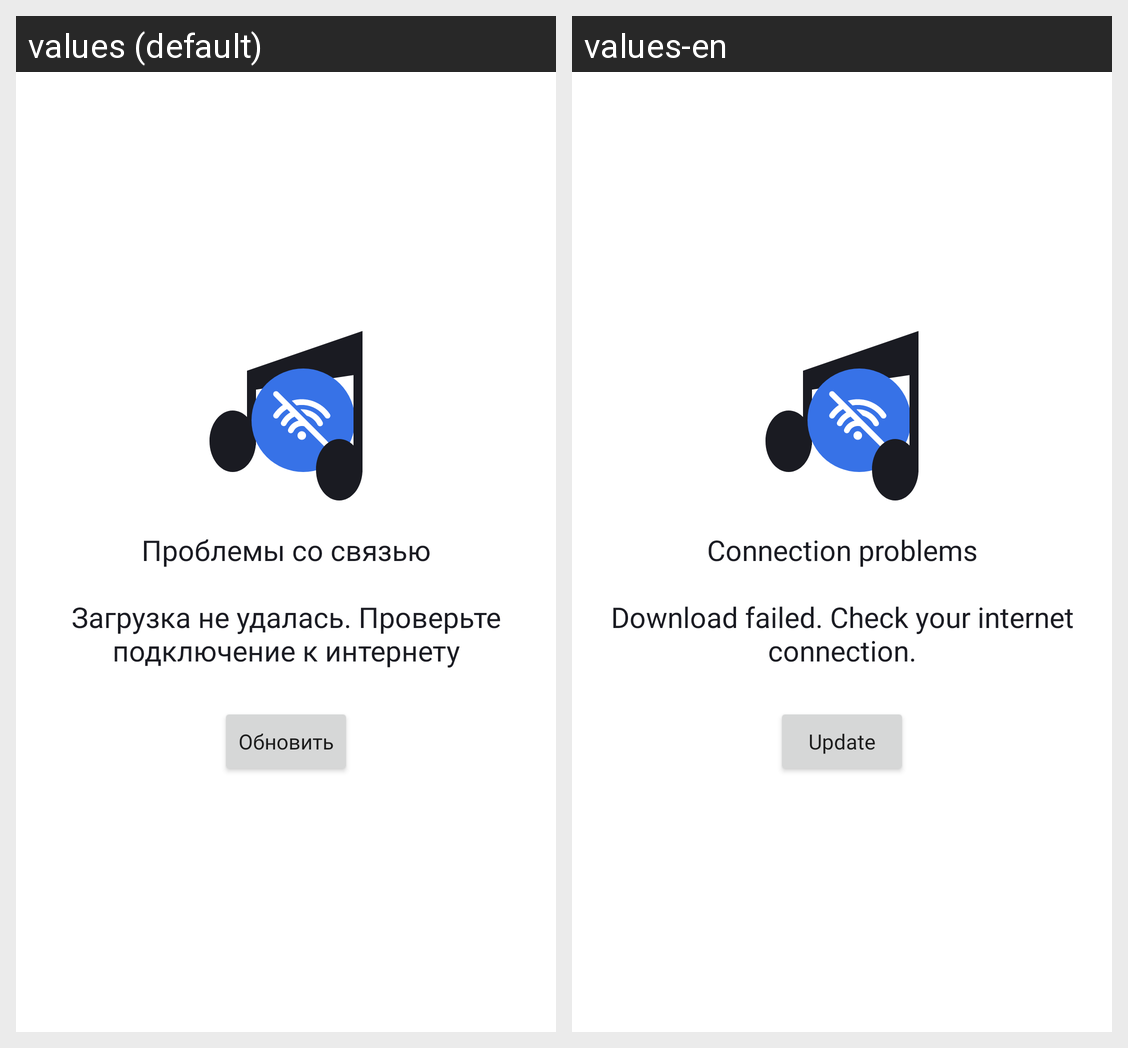

Locale-by-locale string values for the Android screen shown in this grid:
Android screen res/layout/track_error.xml rendered under 2 locales, left to right: values (default), values-en. Device: Nexus 5 (rendered at 1080×1920; each locale shown at half size, 540×960, under a caption strip naming it); theme Theme.PlaylistMaker.
Strings drawn on this screen, with the default value and each locale's value (text and hints the layout hard-codes, and strings that could not be matched under every locale, appear in the picture but are not listed):

connection_problems
  values: Проблемы со связью
      
      Загрузка не удалась. Проверьте подключение к интернету
  values-en: Connection problems
      
      Download failed. Check your internet connection.

update
  values: Обновить
  values-en: Update
